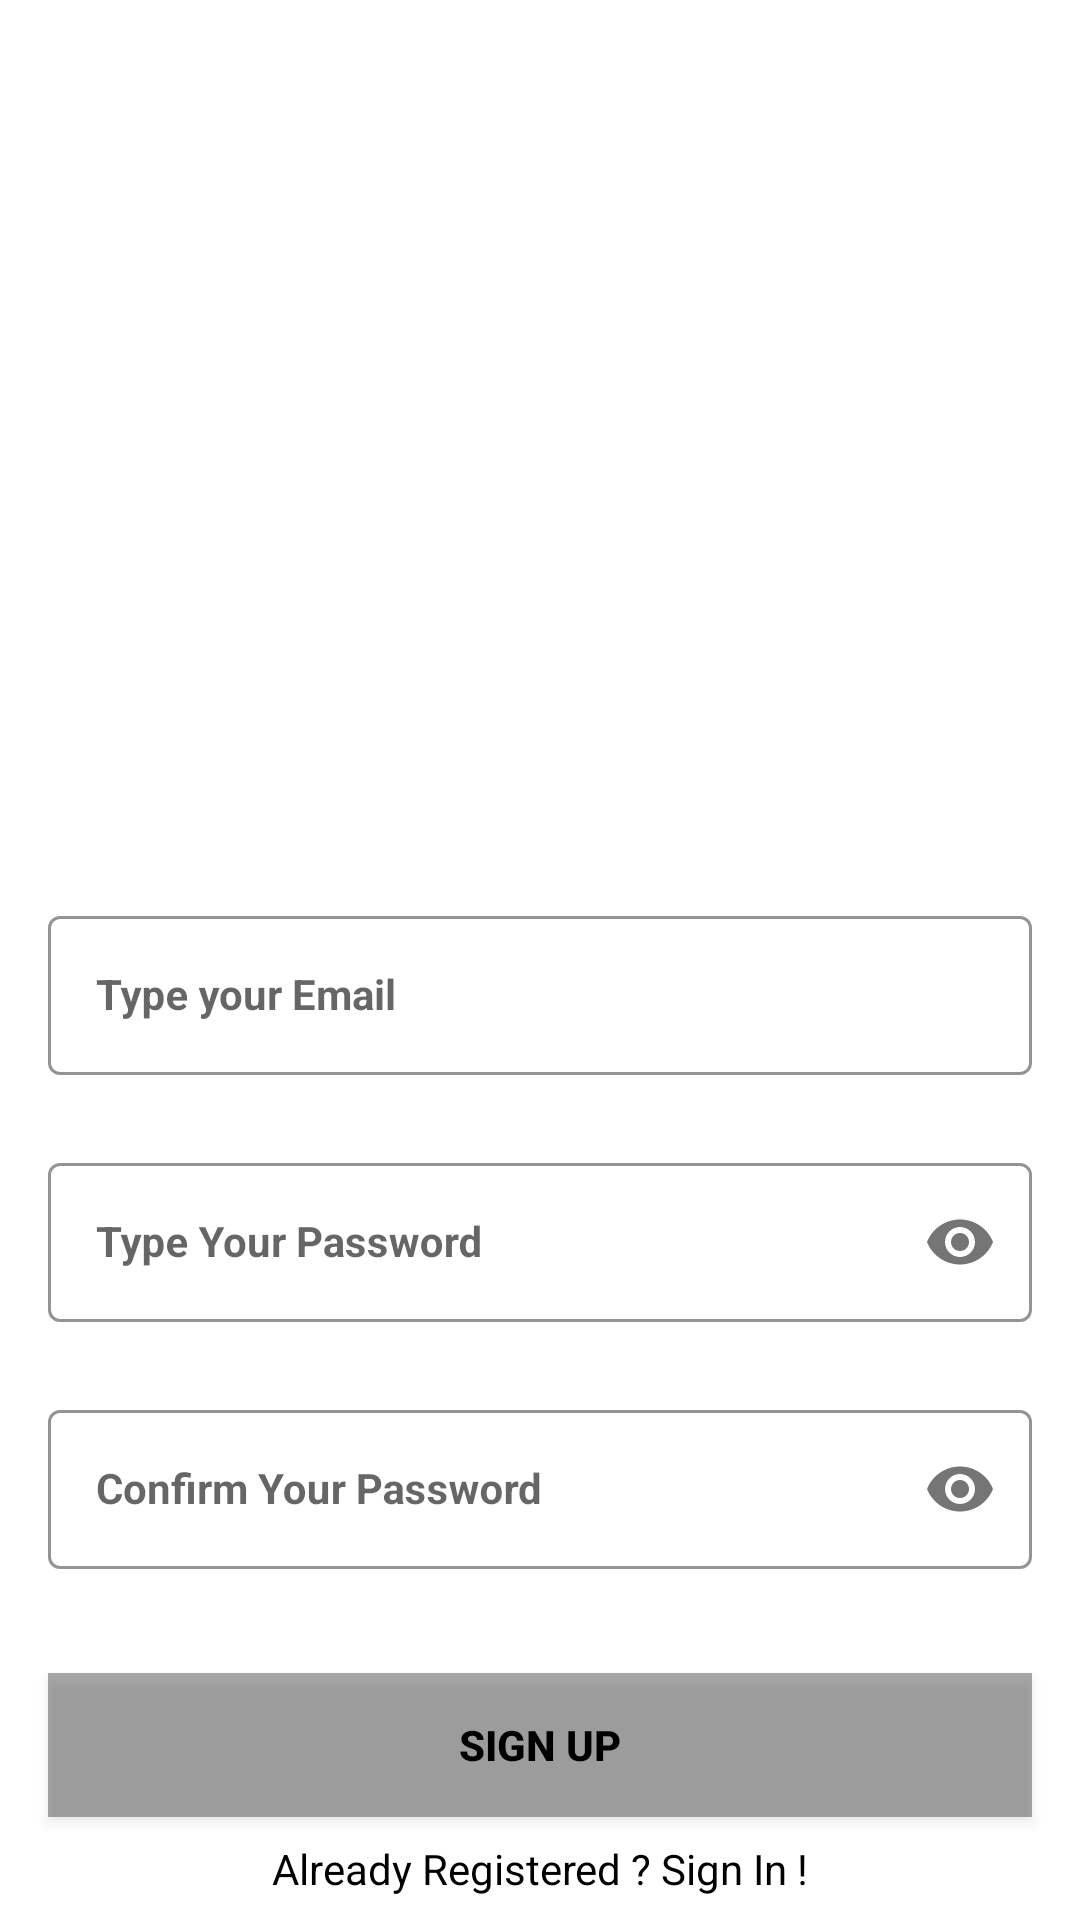

Produce the Android XML layout that renders to this screen, including the resource entries it uses.
<!-- AndroidManifest.xml: application theme Theme.MahinaKharch -->
<!-- res/layout/activity_sign_up.xml -->
<?xml version="1.0" encoding="utf-8"?>
<androidx.constraintlayout.widget.ConstraintLayout xmlns:android="http://schemas.android.com/apk/res/android"
    xmlns:app="http://schemas.android.com/apk/res-auto"
    xmlns:tools="http://schemas.android.com/tools"
    android:layout_width="match_parent"
    android:layout_height="match_parent"

    tools:context=".SignUpActivity">


    <com.google.android.material.textfield.TextInputLayout
        android:id="@+id/emailLayout"
        style="@style/LoginTextInputOuterFieldStyle"
        android:layout_width="match_parent"
        android:layout_height="wrap_content"
        android:layout_marginHorizontal="16dp"
        android:layout_marginTop="300dp"
        app:boxStrokeColor="@color/blue"
        app:hintTextColor="@color/blue"
        app:layout_constraintEnd_toEndOf="parent"
        app:layout_constraintHorizontal_bias="0.5"
        app:layout_constraintStart_toStartOf="parent"
        app:layout_constraintTop_toTopOf="parent">

        <com.google.android.material.textfield.TextInputEditText
            android:id="@+id/emailEt"
            style="@style/LoginTextInputInnerFieldStyle"
            android:layout_width="match_parent"
            android:layout_height="wrap_content"
            android:hint="Type your Email"
            android:textStyle="bold"
            android:inputType="textEmailAddress" />
    </com.google.android.material.textfield.TextInputLayout>

    <com.google.android.material.textfield.TextInputLayout
        android:id="@+id/passwordLayout"
        style="@style/LoginTextInputOuterFieldStyle"
        android:layout_width="match_parent"
        android:layout_height="wrap_content"
        android:layout_marginHorizontal="16dp"
        android:layout_marginTop="24dp"
        app:boxStrokeColor="@color/blue"
        app:hintTextColor="@color/blue"
        app:layout_constraintEnd_toEndOf="parent"
        app:layout_constraintHorizontal_bias="0.5"
        app:layout_constraintStart_toStartOf="parent"
        app:layout_constraintTop_toBottomOf="@id/emailLayout"
        app:passwordToggleEnabled="true">

        <com.google.android.material.textfield.TextInputEditText
            android:id="@+id/passET"
            style="@style/LoginTextInputInnerFieldStyle"
            android:layout_width="match_parent"
            android:layout_height="wrap_content"
            android:textStyle="bold"
            android:hint="Type Your Password"
            android:inputType="textPassword" />
    </com.google.android.material.textfield.TextInputLayout>

    <com.google.android.material.textfield.TextInputLayout
        android:id="@+id/confirmPasswordLayout"
        style="@style/LoginTextInputOuterFieldStyle"
        android:layout_width="match_parent"
        android:layout_height="wrap_content"
        android:layout_marginHorizontal="16dp"
        android:layout_marginTop="24dp"
        app:boxStrokeColor="@color/blue"
        app:hintTextColor="@color/blue"
        app:layout_constraintEnd_toEndOf="parent"
        app:layout_constraintHorizontal_bias="0.5"
        app:layout_constraintStart_toStartOf="parent"
        app:layout_constraintTop_toBottomOf="@id/passwordLayout"
        app:passwordToggleEnabled="true">

        <com.google.android.material.textfield.TextInputEditText
            android:id="@+id/confirmPassEt"
            style="@style/LoginTextInputInnerFieldStyle"
            android:layout_width="match_parent"
            android:layout_height="wrap_content"
            android:textStyle="bold"
            android:hint="Confirm Your Password"
            android:inputType="textPassword" />
    </com.google.android.material.textfield.TextInputLayout>

    <androidx.appcompat.widget.AppCompatButton
        android:id="@+id/button"
        android:layout_width="0dp"
        android:layout_height="wrap_content"
        android:layout_marginHorizontal="16dp"
        android:background="#65292828"
        android:text="Sign Up"
        android:textColor="@color/black"
        android:textStyle="bold"
        app:layout_constraintBottom_toBottomOf="parent"
        app:layout_constraintEnd_toEndOf="parent"
        app:layout_constraintHorizontal_bias="0.5"
        app:layout_constraintStart_toStartOf="parent"
        app:layout_constraintTop_toBottomOf="@+id/confirmPasswordLayout" />
    <TextView
        android:id="@+id/textView"
        android:layout_width="wrap_content"
        android:layout_height="wrap_content"
        android:textColor="@color/black"
        android:text="Already Registered ? Sign In !"
        app:layout_constraintBottom_toBottomOf="parent"
        app:layout_constraintEnd_toEndOf="parent"
        app:layout_constraintHorizontal_bias="0.5"
        app:layout_constraintStart_toStartOf="parent"
        app:layout_constraintTop_toBottomOf="@+id/button" />
</androidx.constraintlayout.widget.ConstraintLayout>
<!-- resources referenced by this layout -->
<resources>
  <color name="black">#FF000000</color>
  <color name="blue">#1960A6</color>
  <style name="LoginTextInputInnerFieldStyle" parent="Widget.MaterialComponents.TextInputLayout.OutlinedBox">
          <item name="android:layout_width">match_parent</item>
          <item name="android:layout_height">wrap_content</item>
          <item name="android:textColor">@color/black</item>
          <item name="android:textColorHint">@color/black</item>
          <item name="android:maxLines">1</item>
          <item name="android:textSize">14sp</item>
          <item name="android:singleLine">true</item>
      </style>
  <style name="LoginTextInputOuterFieldStyle" parent="Widget.MaterialComponents.TextInputLayout.OutlinedBox">
          <item name="android:layout_width">match_parent</item>
          <item name="android:layout_height">wrap_content</item>
          <item name="android:layout_marginTop">15dp</item>
          <item name="android:layout_marginBottom">15dp</item>
      </style>
  <style name="Theme.MahinaKharch" parent="Theme.MaterialComponents.Light.NoActionBar">
          
          <item name="colorPrimary">@color/green</item>
          <item name="colorPrimaryVariant">@color/purple_700</item>
          <item name="colorOnPrimary">@color/white</item>
          
          <item name="colorSecondary">@color/teal_200</item>
          <item name="colorSecondaryVariant">@color/teal_700</item>
          <item name="colorOnSecondary">@color/black</item>
          
          <item name="colorControlActivated">@color/green</item>
          <item name="android:statusBarColor" tools:targetApi="21">?attr/colorPrimaryVariant</item>
          
  
      </style>
  <color name="green">#108116</color>
  <color name="purple_700">#FF3700B3</color>
  <color name="white">#FFFFFFFF</color>
  <color name="teal_200">#FF03DAC5</color>
  <color name="teal_700">#FF018786</color>
</resources>
